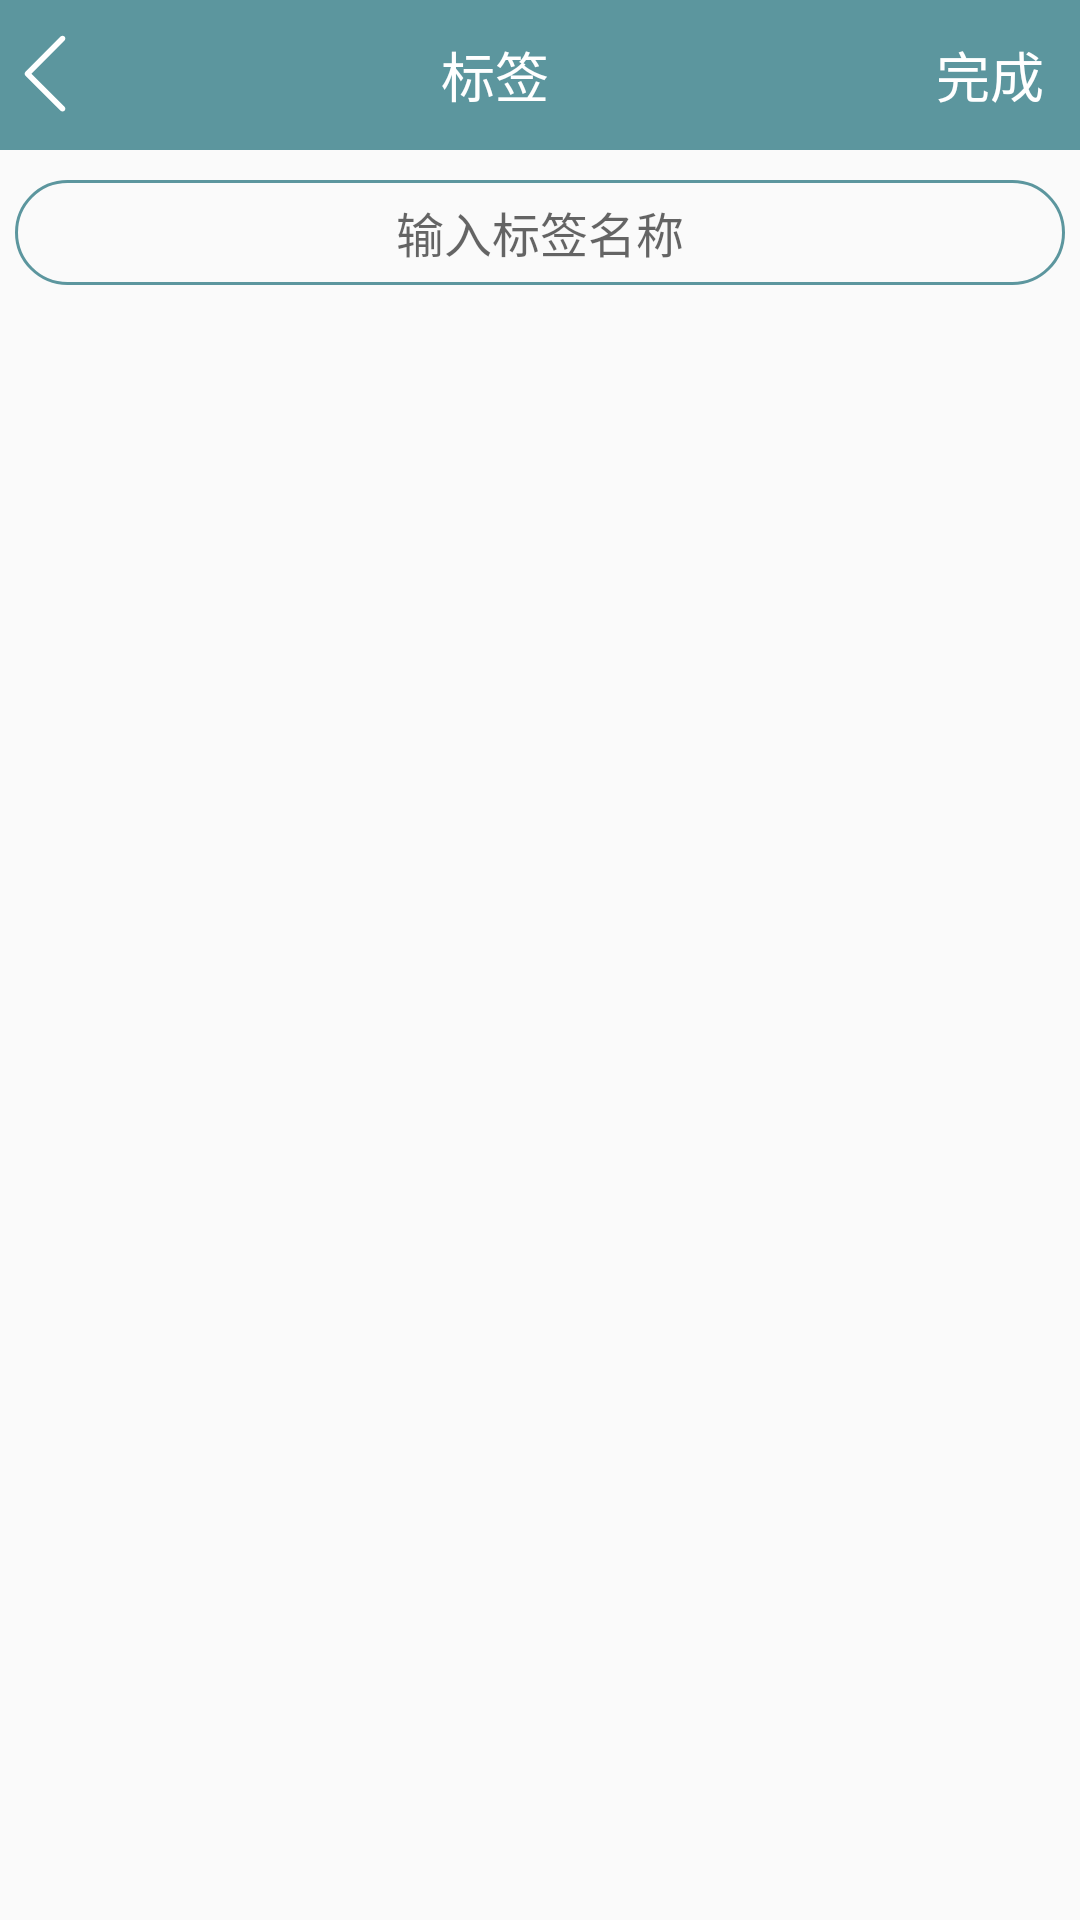

Android layout source for this screen:
<!-- AndroidManifest.xml: application theme AppTheme -->
<!-- res/layout/activity_add_b_q.xml -->
<?xml version="1.0" encoding="utf-8"?>
<androidx.constraintlayout.widget.ConstraintLayout xmlns:android="http://schemas.android.com/apk/res/android"
    xmlns:app="http://schemas.android.com/apk/res-auto"
    xmlns:tools="http://schemas.android.com/tools"
    android:layout_width="match_parent"
    android:layout_height="match_parent"
    tools:context=".view.Square.AddBqActivity">

    <ImageView
        android:id="@+id/top"
        android:layout_width="match_parent"
        android:layout_height="50dp"
        android:background="@color/green"
        app:layout_constraintTop_toTopOf="parent"/>

    <Button
        android:id="@+id/btn_back"
        android:layout_width="30dp"
        android:layout_height="30dp"
        android:background="@drawable/ic_back"
        app:layout_constraintStart_toStartOf="parent"
        app:layout_constraintEnd_toStartOf="@+id/title"
        app:layout_constraintTop_toTopOf="parent"
        android:layout_marginTop="10dp"
        app:layout_constraintHorizontal_weight="1"/>

    <TextView
        android:id="@+id/title"
        android:layout_width="0dp"
        android:layout_height="50dp"
        android:text="标签"
        android:textColor="@color/white"
        android:gravity="center"
        android:textSize="18sp"
        app:layout_constraintStart_toEndOf="@+id/btn_back"
        app:layout_constraintEnd_toStartOf="@+id/btn_ok"
        app:layout_constraintTop_toTopOf="parent" />

    <Button
        android:id="@+id/btn_ok"
        android:layout_width="60dp"
        android:layout_height="50dp"
        android:text="完成"
        android:textSize="18sp"
        android:textColor="@color/white"
        android:background="@null"
        app:layout_constraintStart_toEndOf="@+id/title"
        app:layout_constraintEnd_toEndOf="parent"
        app:layout_constraintTop_toTopOf="parent" />

    <ImageView
        android:layout_width="350dp"
        android:layout_height="35dp"
        android:background="@drawable/edit_text"
        app:layout_constraintTop_toBottomOf="@+id/top"
        app:layout_constraintStart_toStartOf="parent"
        app:layout_constraintEnd_toEndOf="parent"
        android:layout_marginTop="10dp"/>


    <EditText
        android:id="@+id/bq_search"
        android:layout_width="300dp"
        android:layout_height="35dp"
        android:hint="输入标签名称"
        android:textSize="16sp"
        android:gravity="center"
        android:background="@null"
        app:layout_constraintStart_toStartOf="parent"
        app:layout_constraintEnd_toEndOf="parent"
        app:layout_constraintTop_toBottomOf="@id/top"
        android:layout_marginTop="10dp"/>

    <androidx.recyclerview.widget.RecyclerView
        android:id="@+id/recyclerview"
        android:layout_width="match_parent"
        android:layout_height="wrap_content"
        app:layout_constraintTop_toBottomOf="@id/bq_search" />

</androidx.constraintlayout.widget.ConstraintLayout>
<!-- resources referenced by this layout -->
<resources>
  <color name="green">#5c969e</color>
  <color name="white">#FFFFFF</color>
  <!-- drawable edit_text (drawable) -->
  <?xml version="1.0" encoding="utf-8"?>
  <shape xmlns:android="http://schemas.android.com/apk/res/android"
      android:shape="rectangle">
  
      <stroke
          android:color="@color/green"
          android:width="1dp"/>
  
      <corners
          android:radius="20dp"/>
  
  </shape>
  <!-- drawable ic_back (drawable) -->
  <vector xmlns:android="http://schemas.android.com/apk/res/android"
      android:width="5dp"
      android:height="5dp"
      android:viewportWidth="1024"
      android:viewportHeight="1024">
    <path
        android:fillColor="#fff"
        android:pathData="M711.51,927.64c-8.19,0 -16.38,-3.12 -22.63,-9.37L289.86,519.25c-12.5,-12.5 -12.5,-32.76 0,-45.26L688.88,74.98c12.5,-12.5 32.76,-12.5 45.26,0s12.5,32.76 0,45.25L357.75,496.62l376.39,376.39c12.5,12.5 12.5,32.76 0,45.25 -6.25,6.26 -14.44,9.38 -22.63,9.38z"/>
  </vector>
  <style name="AppTheme" parent="Theme.AppCompat.Light.DarkActionBar">
          
          <item name="colorPrimary">@color/colorPrimary</item>
          <item name="colorPrimaryDark">@color/colorPrimaryDark</item>
          <item name="colorAccent">@color/colorAccent</item>
      </style>
  <color name="colorPrimary">#5c969e</color>
  <color name="colorPrimaryDark">#000</color>
  <color name="colorAccent">#5c969e</color>
</resources>
